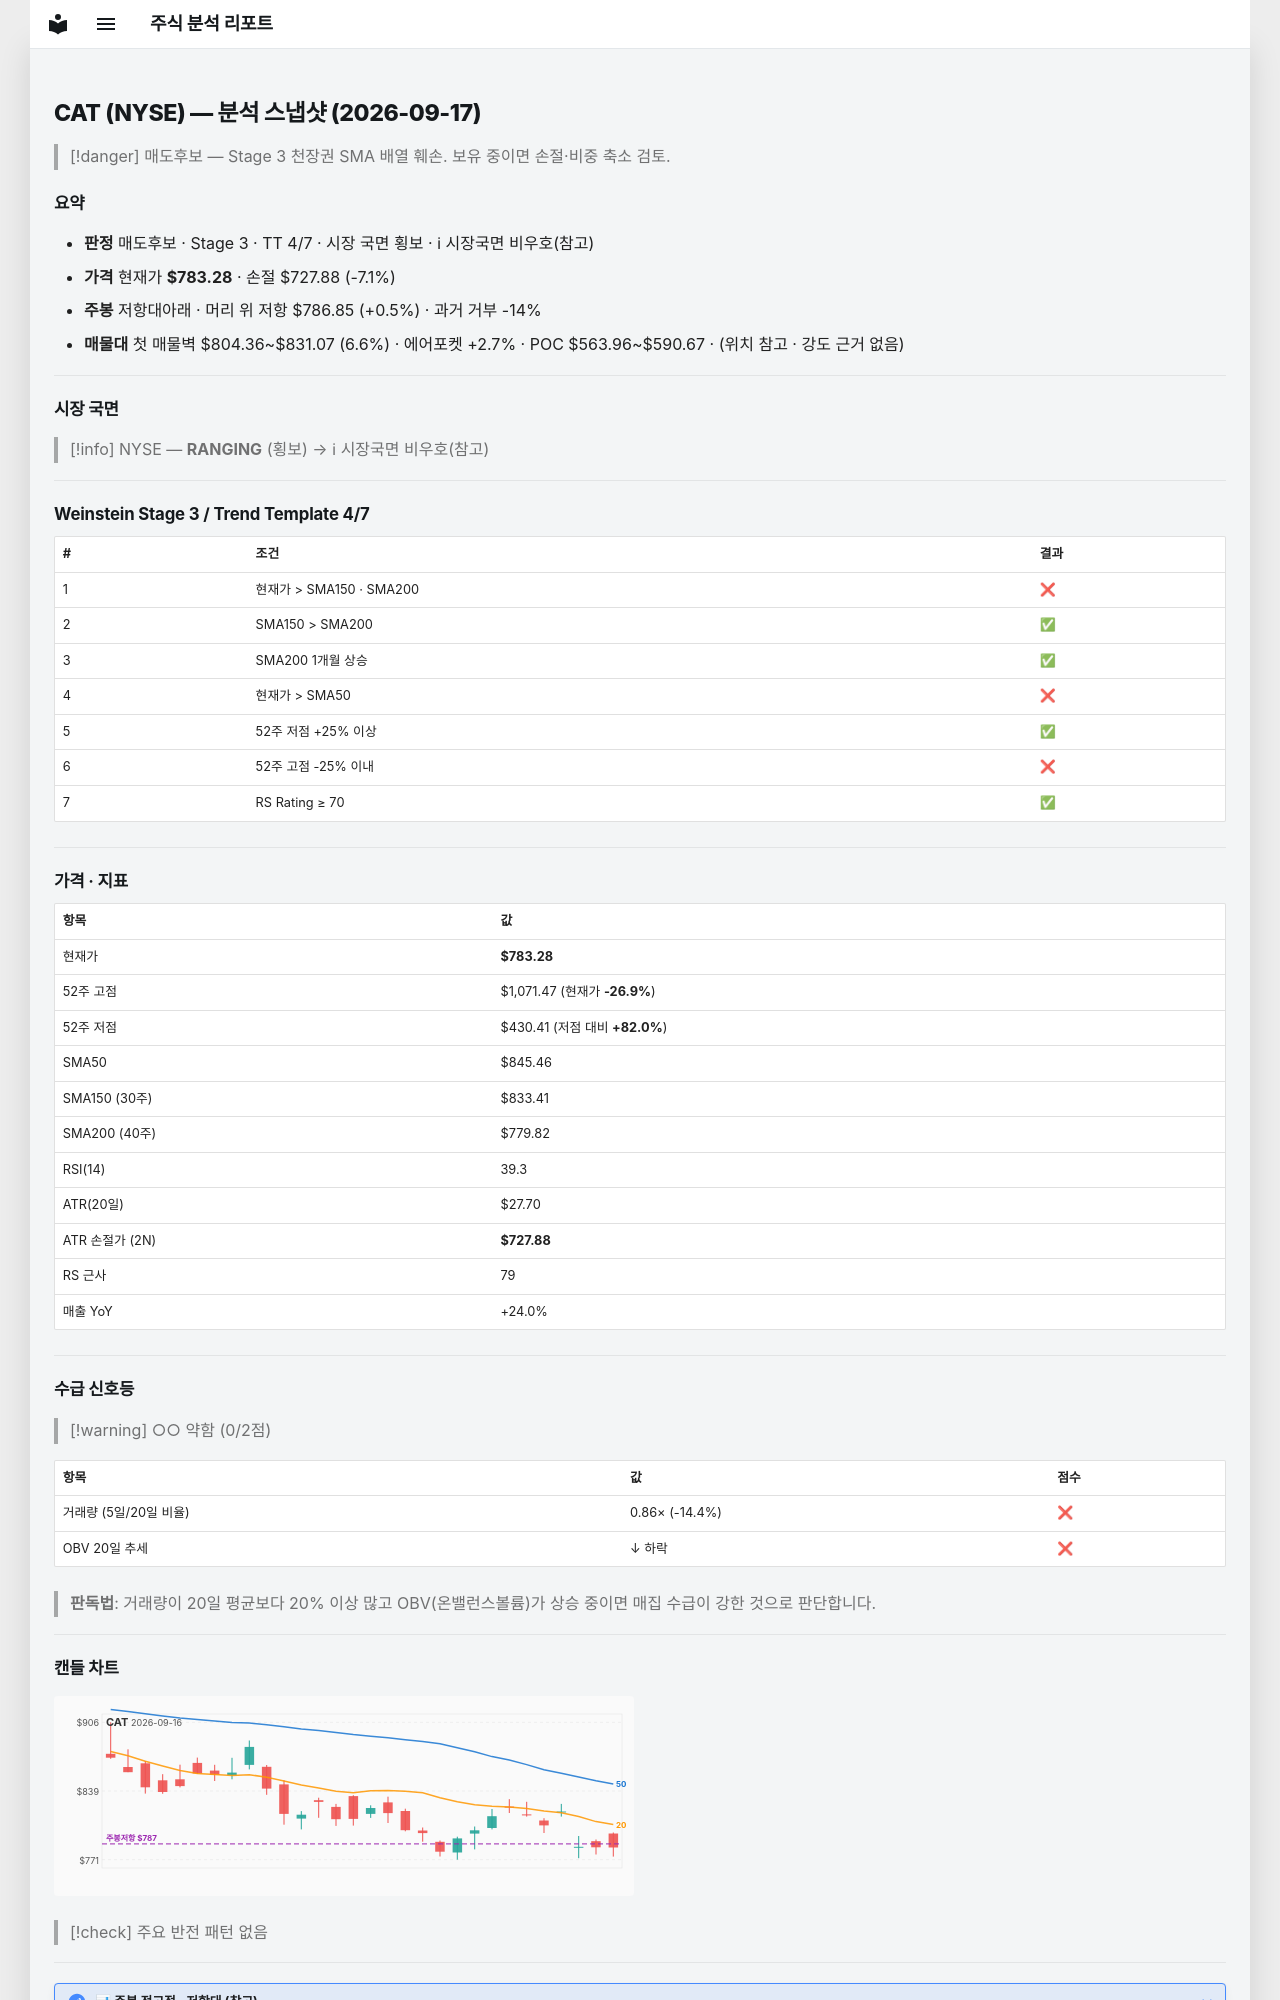

repository: soloandco/stock-reports · page: snapshots/CAT-2026-09-17/index.html · generator: mkdocs

---
type: analysis-snapshot
title: CAT 분석 스냅샷
ticker: CAT
market: NYSE
created: 2026-09-17
updated: 2026-09-17
bar-date: 2026-09-16
verdict: 매도후보
real-rr: 0.06
sma50-gap-pct: -7.4
weekly-position: 저항대아래
weekly-overhead-price: 786.85
weekly-overhead-pct: 0.5
stage: 3
trend-template-score: 4
tt-max: 7
price: 783.280029296875
stop-price: 727.8838035759692
market-regime: RANGING
supply-demand-score: 0/2
supply-demand-label: 약함
status: tracking
tags:
  - stock-agent
  - watchlist
  - CAT
  - analysis
related:
  - "[[analysis-template]]"
---

# CAT (NYSE) — 분석 스냅샷 (2026-09-17)

> [!danger] 매도후보 — Stage 3 천장권
> SMA 배열 훼손. 보유 중이면 손절·비중 축소 검토.

## 요약

- **판정** 매도후보 · Stage 3 · TT 4/7 · 시장 국면 횡보 · ℹ 시장국면 비우호(참고)
- **가격** 현재가 **$783.28** · 손절 $727.88 (-7.1%)
- **주봉** 저항대아래 · 머리 위 저항 $786.85 (+0.5%) · 과거 거부 -14%
- **매물대** 첫 매물벽 $804.36~$831.07 (6.6%) · 에어포켓 +2.7% · POC $563.96~$590.67 · (위치 참고 · 강도 근거 없음)

---

## 시장 국면

> [!info] NYSE — **RANGING** (횡보) → ℹ 시장국면 비우호(참고)

---

## Weinstein Stage 3 / Trend Template 4/7

| # | 조건 | 결과 |
|---|------|------|
| 1 | 현재가 > SMA150 · SMA200 | ❌ |
| 2 | SMA150 > SMA200 | ✅ |
| 3 | SMA200 1개월 상승 | ✅ |
| 4 | 현재가 > SMA50 | ❌ |
| 5 | 52주 저점 +25% 이상 | ✅ |
| 6 | 52주 고점 -25% 이내 | ❌ |
| 7 | RS Rating ≥ 70 | ✅ |

---

## 가격 · 지표

| 항목 | 값 |
|------|---|
| 현재가 | **$783.28** |
| 52주 고점 | $1,071.47 (현재가 **-26.9%**) |
| 52주 저점 | $430.41 (저점 대비 **+82.0%**) |
| SMA50 | $845.46 |
| SMA150 (30주) | $833.41 |
| SMA200 (40주) | $779.82 |
| RSI(14) | 39.3 |
| ATR(20일) | $27.70 |
| ATR 손절가 (2N) | **$727.88** |
| RS 근사 | 79 |
| 매출 YoY | +24.0% |

---
## 수급 신호등

> [!warning] ○○ 약함 (0/2점)

| 항목 | 값 | 점수 |
|------|------|------|
| 거래량 (5일/20일 비율) | 0.86× (-14.4%) | ❌ |
| OBV 20일 추세 | ↓ 하락 | ❌ |

> **판독법**: 거래량이 20일 평균보다 20% 이상 많고 OBV(온밸런스볼륨)가 상승 중이면 매집 수급이 강한 것으로 판단합니다.

---
